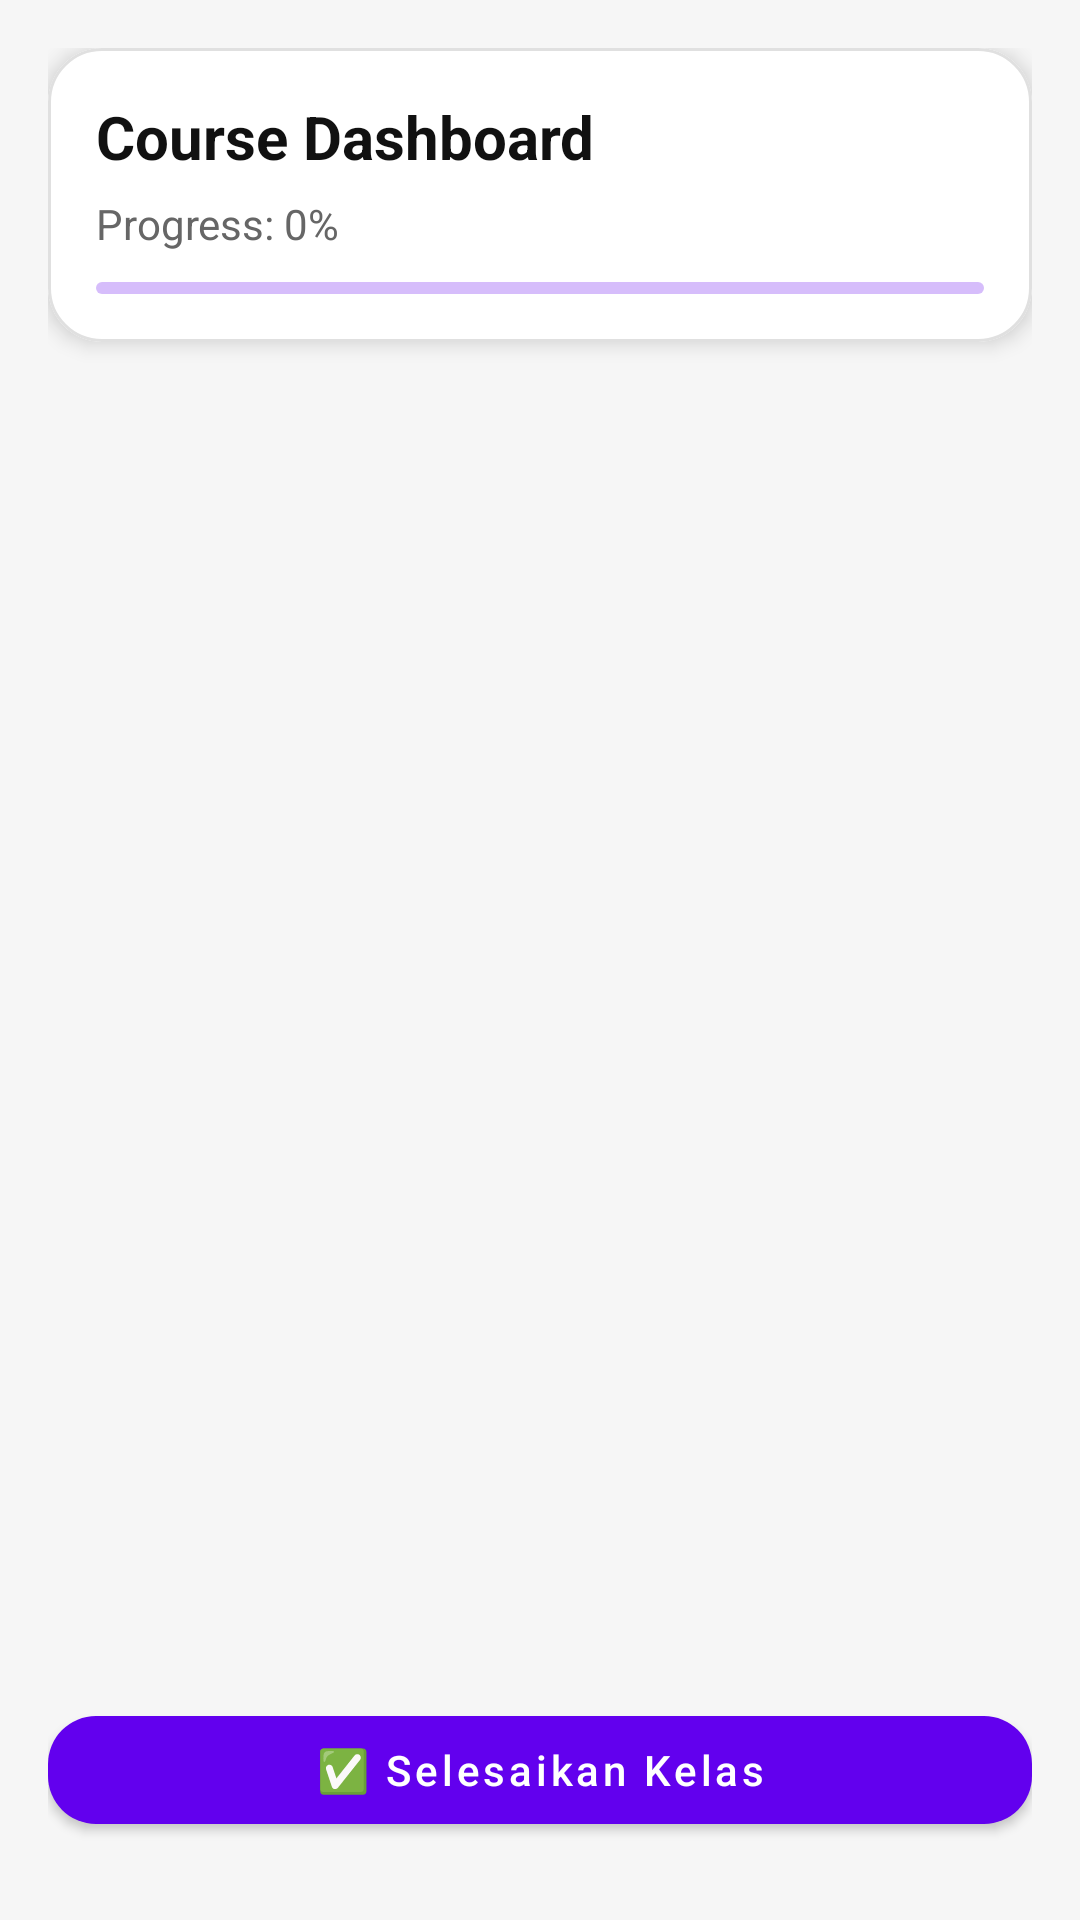

The Android layout XML behind this screen, and the referenced resources:
<!-- AndroidManifest.xml: application theme Theme.CodeStream -->
<!-- res/layout/activity_course_dashboard.xml -->
<androidx.constraintlayout.widget.ConstraintLayout xmlns:android="http://schemas.android.com/apk/res/android"
    xmlns:app="http://schemas.android.com/apk/res-auto"
    android:layout_width="match_parent"
    android:layout_height="match_parent"
    android:background="#F6F6F6"
    android:padding="16dp">

    
    <com.google.android.material.card.MaterialCardView
        android:id="@+id/cardHeader"
        android:layout_width="0dp"
        android:layout_height="wrap_content"
        app:cardCornerRadius="18dp"
        app:cardElevation="4dp"
        app:strokeWidth="1dp"
        app:strokeColor="#E0E0E0"
        app:layout_constraintTop_toTopOf="parent"
        app:layout_constraintStart_toStartOf="parent"
        app:layout_constraintEnd_toEndOf="parent">

        <LinearLayout
            android:layout_width="match_parent"
            android:layout_height="wrap_content"
            android:orientation="vertical"
            android:padding="16dp">

            <TextView
                android:id="@+id/tvTitle"
                android:layout_width="match_parent"
                android:layout_height="wrap_content"
                android:text="Course Dashboard"
                android:textSize="20sp"
                android:textStyle="bold"
                android:textColor="#111111" />

            <TextView
                android:id="@+id/tvProgress"
                android:layout_width="match_parent"
                android:layout_height="wrap_content"
                android:layout_marginTop="6dp"
                android:text="Progress: 0%"
                android:textSize="14sp"
                android:textColor="#666666" />

            <com.google.android.material.progressindicator.LinearProgressIndicator
                android:id="@+id/progressBar"
                android:layout_width="match_parent"
                android:layout_height="wrap_content"
                android:layout_marginTop="10dp"
                android:progress="0"
                app:trackCornerRadius="12dp" />

        </LinearLayout>
    </com.google.android.material.card.MaterialCardView>

    
    <androidx.recyclerview.widget.RecyclerView
        android:id="@+id/rvLessons"
        android:layout_width="0dp"
        android:layout_height="0dp"
        android:layout_marginTop="12dp"
        android:layout_marginBottom="12dp"
        app:layout_constraintTop_toBottomOf="@id/cardHeader"
        app:layout_constraintBottom_toTopOf="@id/btnClaimCertificate"
        app:layout_constraintStart_toStartOf="parent"
        app:layout_constraintEnd_toEndOf="parent" />

    
    <com.google.android.material.button.MaterialButton
        android:id="@+id/btnFinishCourse"
        android:layout_width="0dp"
        android:layout_height="wrap_content"
        android:text="✅ Selesaikan Kelas"
        android:textAllCaps="false"
        android:layout_marginBottom="10dp"
        app:cornerRadius="16dp"
        app:layout_constraintBottom_toTopOf="@id/btnClaimCertificate"
        app:layout_constraintStart_toStartOf="parent"
        app:layout_constraintEnd_toEndOf="parent" />

    
    <com.google.android.material.button.MaterialButton
        android:id="@+id/btnClaimCertificate"
        android:layout_width="0dp"
        android:layout_height="wrap_content"
        android:text="🎓 Ambil Sertifikat"
        android:textAllCaps="false"
        android:visibility="gone"
        app:cornerRadius="16dp"
        app:layout_constraintBottom_toBottomOf="parent"
        app:layout_constraintStart_toStartOf="parent"
        app:layout_constraintEnd_toEndOf="parent" />

</androidx.constraintlayout.widget.ConstraintLayout>
<!-- resources referenced by this layout -->
<resources>
  <style name="Theme.CodeStream" parent="Theme.MaterialComponents.DayNight.NoActionBar">
          <item name="colorPrimary">@color/purple_500</item>
          <item name="colorPrimaryVariant">@color/purple_700</item>
          <item name="colorOnPrimary">@color/white</item>
          <item name="colorSecondary">@color/teal_200</item>
          <item name="colorSecondaryVariant">@color/teal_700</item>
          <item name="colorOnSecondary">@color/black</item>
          <item name="android:statusBarColor" tools:targetApi="l">@color/purple_700</item>
      </style>
  <!-- not gathered from this repository: default colours our renderer supplied (Android Studio template values) -->
  <color name="purple_500">#FF6200EE</color>
  <color name="purple_700">#FF3700B3</color>
  <color name="teal_200">#FF03DAC5</color>
  <color name="teal_700">#FF018786</color>
  <color name="black">#FF000000</color>
  <color name="white">#FFFFFFFF</color>
</resources>
